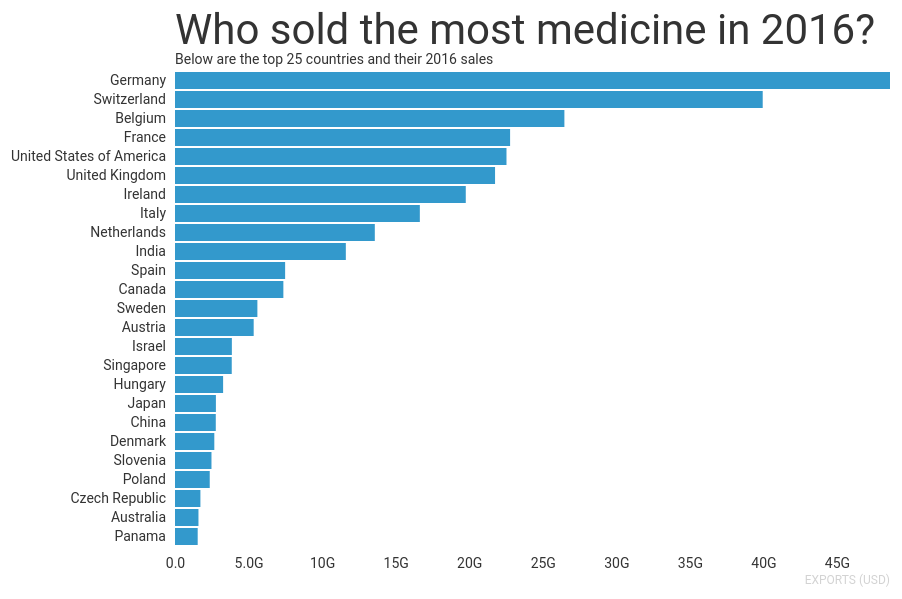
D3 v4 page, settled after 360 driven frames (6 s of simulated time); the page loaded 1 data file(s).


  // Use the D3 library to read in our data
    d3.csv('data.csv', (error, data) => {

      // Cycle throught the row to get your data into the right format
      // for the chart you'll be creating.
      data.forEach(row => {
        row.exports = +row.exports
      })

      data.sort((desc, ending) => desc.exports - ending.exports);

      createChart(data);

    });

    // This function executes all we need to create
    // our simple charte
    function createChart(data) {

      const chart = new Chart({
        element: document.querySelector('body'),
        data: data
      });

    }

    // This constructor can be modified to any type
    // of chart we would like to build.
    class Chart {

      constructor(opts) {

        this.element = opts.element;
        this.data = opts.data;

        // Create the chart
        this.draw();

      }

      // UNCOMMENT ONCE YOU HAVE THE DATA

      draw() {

        // Set your dimensions viewport
        this.width = 960; // this.element.offsetWidth;
        this.height = 600; // this.width / 2;
        this.margin = { top: 70, right: 20, bottom: 50, left: 225 };

        // Set the dimesions of you chart
        this.innerHeight = this.height - (this.margin.top + this.margin.bottom);
        this.innerWidth = this.width - (this.margin.right + this.margin.left);

        // Append the SVG that will contain your chart
        const svg = d3.select(this.element).append('svg');

        svg
          .attr('width', this.width)
          .attr('height', this.height);

        // Now append the an element to position your
        // chart with the SVG
        this.plot = svg.append('g')
          .attr('transform', `translate(${this.margin.left},${this.margin.top})`);

        // Time to create the other stuff
        this.createScales();
        this.addAxes();
        this.addChart();

      }

      createScales() {
        // Shorthand to save typing
        const m = this.margin;

        // Set the scale for you chart
        // We set the domain to zero to make sure our bars
        // always start at zero. We don't want to truncate.
        this.xScale = d3.scaleLinear()
          .range([0, this.innerWidth])
          .domain([0, d3.max(this.data, d => d.exports)]);

        // Range relates to pixels
        // Domain relates to data

        this.yBand = d3.scaleBand()
          .paddingInner(.1)
          .rangeRound([this.innerHeight, 0])
          .domain(this.data.map(d => d.exporter));

      }

      addAxes() {

        const m = this.margin;

        // Create axises to be called later
        const xAxis = d3.axisBottom()
          .scale(this.xScale);

        const yAxis = d3.axisLeft()
          .scale(this.yBand);

        // Call those axis generators
        this.plot.append("g")
          .attr("class", "x axis")
          .attr("transform", `translate(0, ${this.innerHeight})`)
          .call(xAxis
            .ticks(10)
            .tickFormat(d3.format(".2s")));

        // Add x-axis title
        d3.select('.x.axis').append('text')
          .attr("class", "x axis title")
          .attr('x', this.innerWidth)
          .attr('y', 35)
          .text("EXPORTS (USD)");

        // Add y-axis ticks
        this.plot.append("g")
          .attr("class", "y axis")
          .attr("transform", 'translate(0, 0)')
          .call(yAxis)

        // Add chart title
        this.plot.append('text')
          .attr("class", "chart title")
          .attr('x', 0)
          .attr('y', -25)
          .text("Who sold the most medicine in 2016?");

        // Add chart subtitle
        this.plot.append('text')
          .attr("class", "chart subtitle")
          .attr('x', 0)
          .attr('y', -5)
          .text("Below are the top 25 countries and their 2016 sales");

      }

      addChart() {

        const m = this.margin;

        this.plot.selectAll(".bar")
          .data(this.data)
          .enter().append("rect")
          .attr('class', "bar")
          .attr("x", 0)
          .attr("y", d => this.yBand(d.exporter))
          .attr("width", d => this.xScale(d.exports))
          .attr("height", this.yBand.bandwidth())
          .style()

      }

    }  
  

### data: data.csv
exporter, exports
Germany, 48602880000
Switzerland, 39949885000
Belgium, 26469018000
France, 22778385000
United States of America, 22533094000
United Kingdom, 21755868000
Ireland, 19765022000
Italy, 16642589000
Netherlands, 13581949000
India, 11612017000
Spain, 7485922000
Canada, 7366010000
Sweden, 5599983000
Austria, 5348028000
Israel, 3864880000
Singapore, 3856799000
Hungary, 3270412000
Japan, 2780102000
China, 2771973000
Denmark, 2672078000
Slovenia, 2479380000
Poland, 2361013000
Czech Republic, 1727222000
Australia, 1594860000
Panama, 1542220000